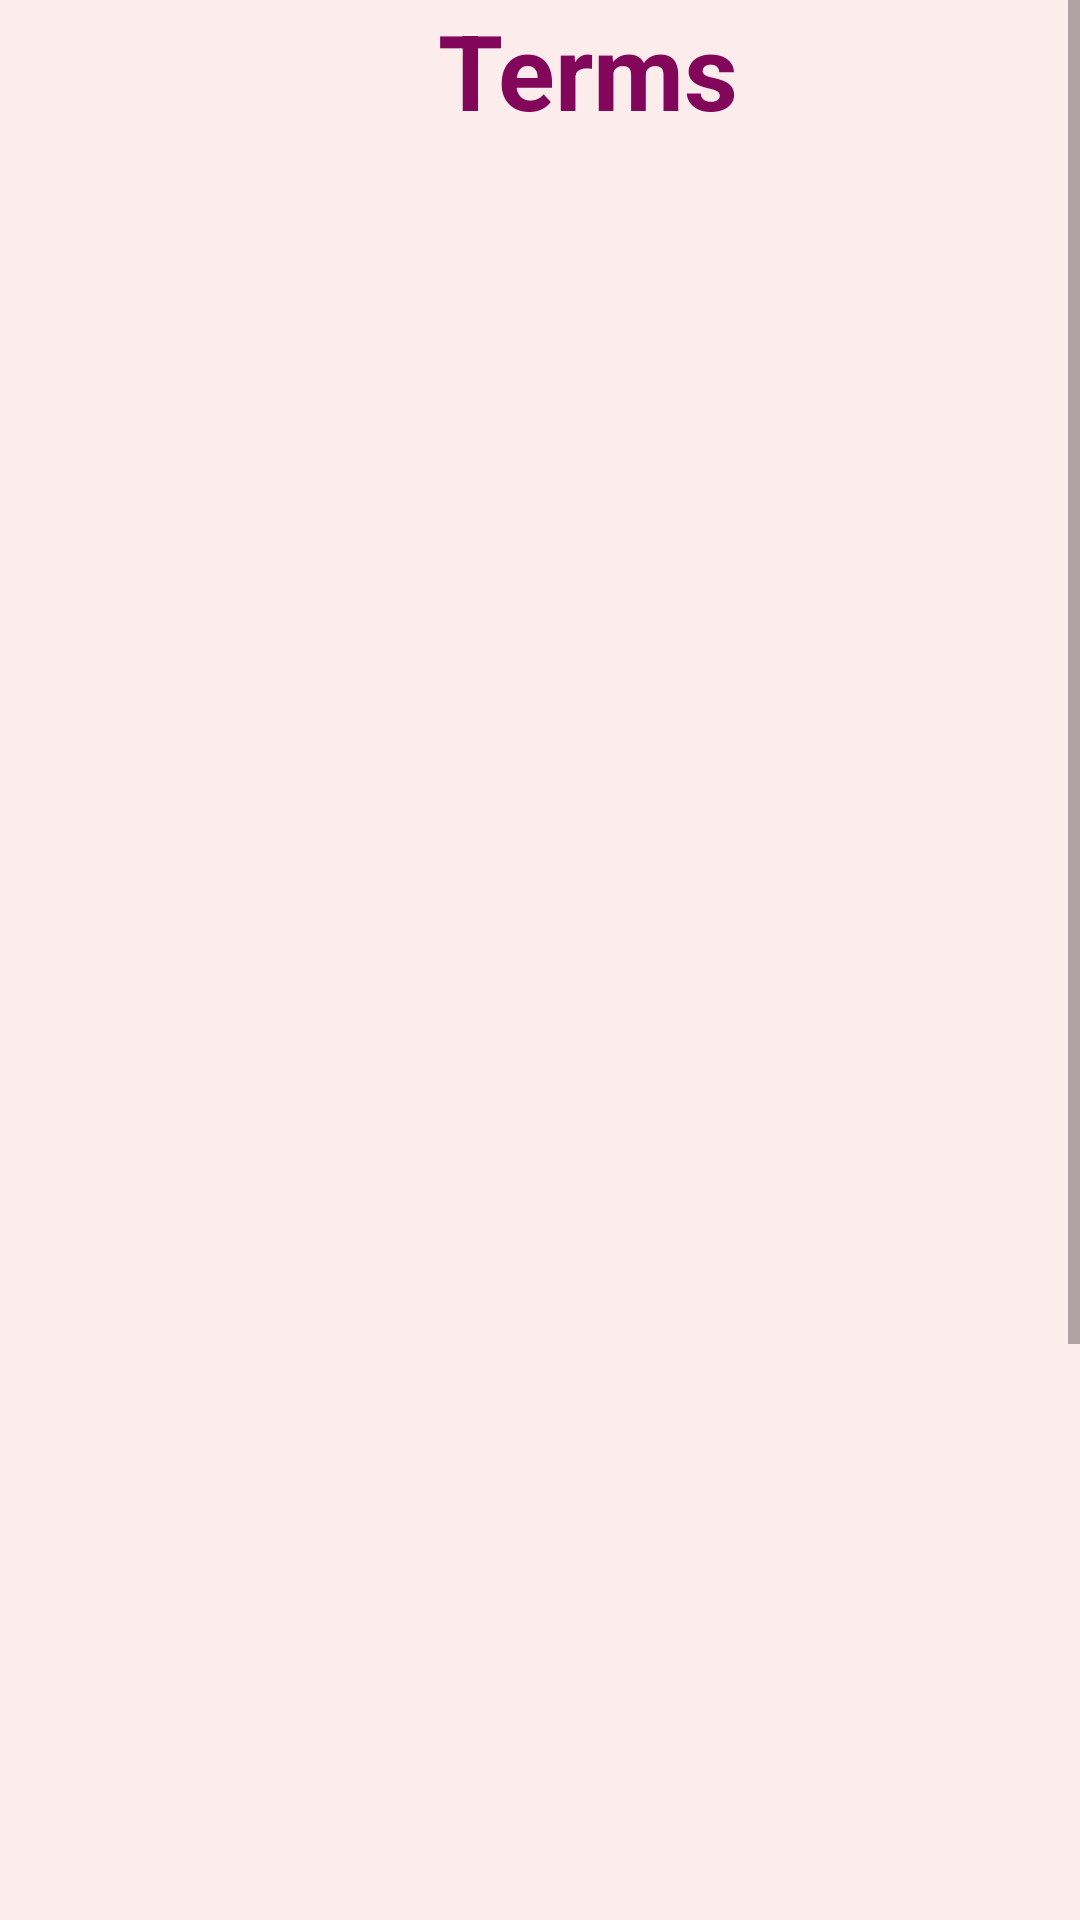

Write the Android layout XML for this screen, with the resource values it uses.
<!-- AndroidManifest.xml: application theme Theme.Tickets_Project -->
<!-- res/layout/activity_terms.xml -->
<?xml version="1.0" encoding="utf-8"?>
<ScrollView


    xmlns:android="http://schemas.android.com/apk/res/android"
    xmlns:app="http://schemas.android.com/apk/res-auto"
    xmlns:tools="http://schemas.android.com/tools"
    android:layout_width="match_parent"
    android:layout_height="match_parent"
    android:fillViewport="true"
    >


    <androidx.constraintlayout.widget.ConstraintLayout
    android:layout_width="match_parent"
    android:layout_height="wrap_content"
    android:background="#FDECEC"

    tools:context=".Terms_activity">


        <TextView
            android:id="@+id/textView15"
            android:layout_width="392dp"
            android:layout_height="94dp"
            android:text="Terms"
            android:textAlignment="center"
            android:textColor="#820659"
            android:textSize="35sp"
            android:textStyle="bold"
            tools:layout_editor_absoluteX="7dp"
            tools:layout_editor_absoluteY="34dp" />




        <TextView
            android:id="@+id/textView14"
            android:layout_width="392dp"
            android:layout_height="914dp"
            android:textColor="#000000"


            tools:layout_editor_absoluteX="7dp"
            tools:layout_editor_absoluteY="140dp" />




    </androidx.constraintlayout.widget.ConstraintLayout>
</ScrollView>
<!-- resources referenced by this layout -->
<resources>
  <style name="Theme.Tickets_Project" parent="Theme.MaterialComponents.DayNight.DarkActionBar">
          
          <item name="colorPrimary">@color/purple_500</item>
          <item name="colorPrimaryVariant">@color/purple_700</item>
          <item name="colorOnPrimary">@color/white</item>
          
          <item name="colorSecondary">@color/teal_200</item>
          <item name="colorSecondaryVariant">@color/teal_700</item>
          <item name="colorOnSecondary">@color/black</item>
          
          <item name="android:statusBarColor">?attr/colorPrimaryVariant</item>
          
      </style>
  <!-- not gathered from this repository: default colours our renderer supplied (Android Studio template values) -->
  <color name="purple_500">#FF6200EE</color>
  <color name="purple_700">#FF3700B3</color>
  <color name="teal_200">#FF03DAC5</color>
  <color name="teal_700">#FF018786</color>
  <color name="black">#FF000000</color>
  <color name="white">#FFFFFFFF</color>
</resources>
